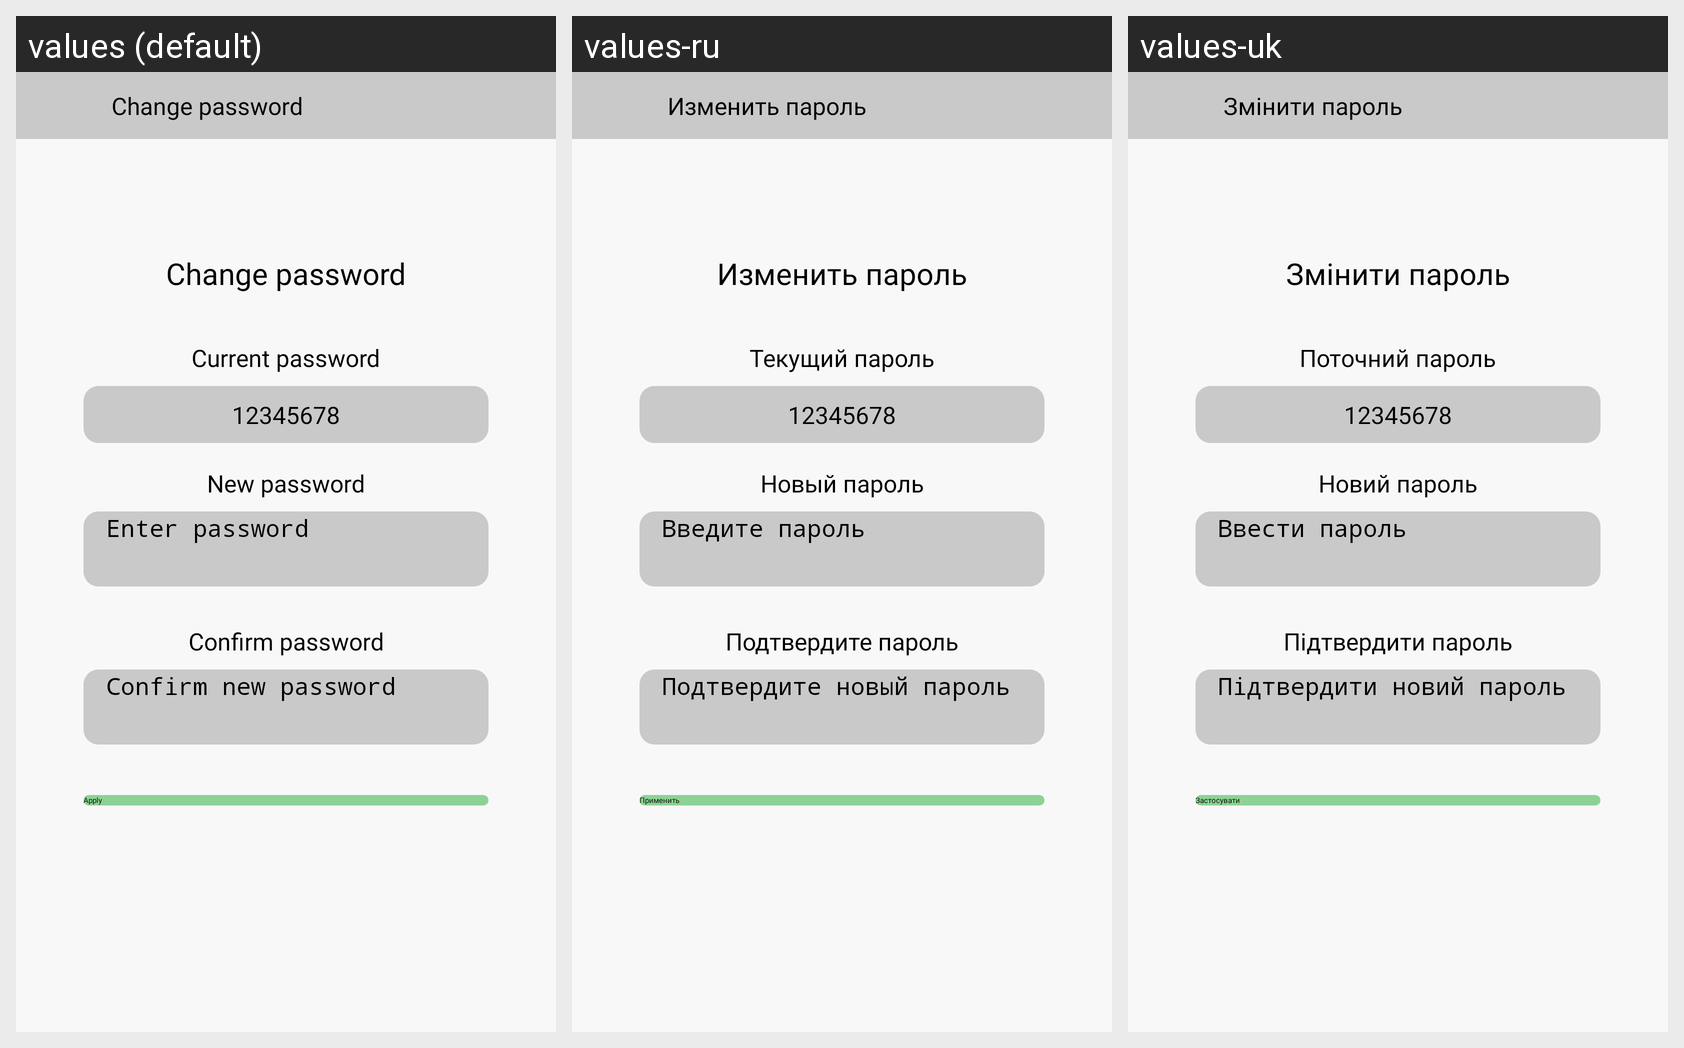

This grid shows one Android layout under several languages. Give, for every string resource on the screen, its name, the default text and each shown locale's text.
Android screen res/layout/activity_change_password.xml rendered under 3 locales, left to right: values (default), values-ru, values-uk. Device: Nexus 5 (rendered at 1080×1920; each locale shown at half size, 540×960, under a caption strip naming it); theme Theme.DMarketAlert.
Strings drawn on this screen, with the default value and each locale's value (text and hints the layout hard-codes, and strings that could not be matched under every locale, appear in the picture but are not listed):

current_password_text
  values: Current password
  values-ru: Текущий пароль
  values-uk: Поточний пароль

confirm_new_password_text
  values: Confirm new password
  values-ru: Подтвердите новый пароль
  values-uk: Підтвердити новий пароль

change_password_text
  values: Change password
  values-ru: Изменить пароль
  values-uk: Змінити пароль

change_password2_text
  values: Change password
  values-ru: Изменить пароль
  values-uk: Змінити пароль

new_password_text
  values: New password
  values-ru: Новый пароль
  values-uk: Новий пароль

confirm_password_text
  values: Confirm password
  values-ru: Подтвердите пароль
  values-uk: Підтвердити пароль

apply3_text
  values: Apply
  values-ru: Применить
  values-uk: Застосувати

enter_password_text
  values: Enter password
  values-ru: Введите пароль
  values-uk: Ввести пароль
